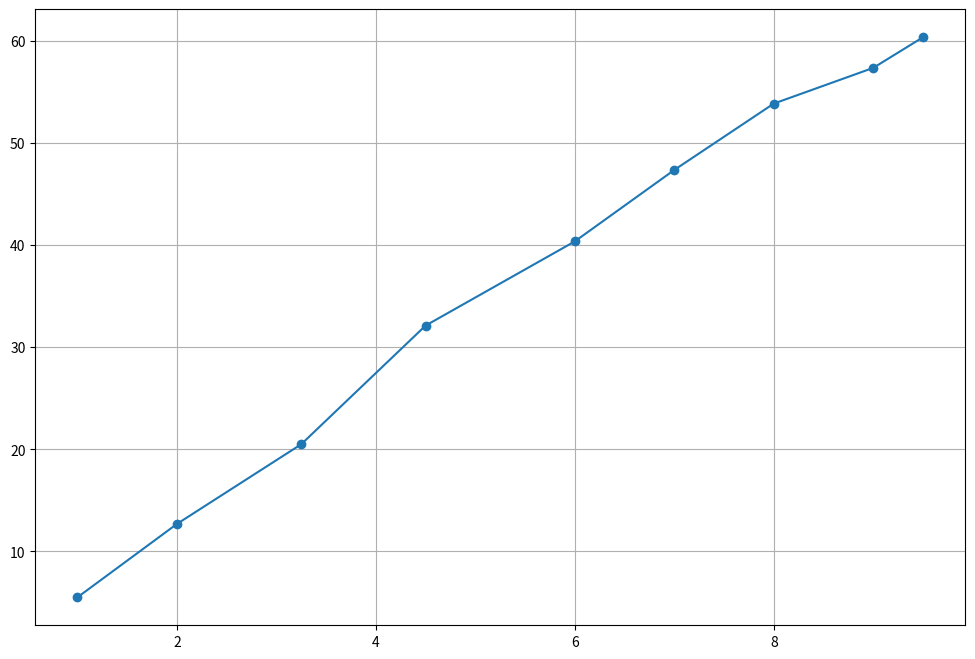

Write Python code to recreate this figure.
import numpy as np
import matplotlib.pyplot as plt

tempo =  np.array([1,2,3.25,4.5,6,7,8,9,9.5,10], dtype= float)
velocidade = np.array([5,6,5.5,7,8.5,8,6,7,7,5],dtype= float)

di = 0 
distancia = []

for i in range(len(tempo) - 1):
    di += (tempo[i+1] - tempo[i]) * (velocidade[i] + velocidade[i+1]) / 2
    distancia.append(di)
print(di)

plt.figure(figsize=(12,8))
plt.plot(tempo[:-1],distancia,'o-')
plt.grid()
plt.show()